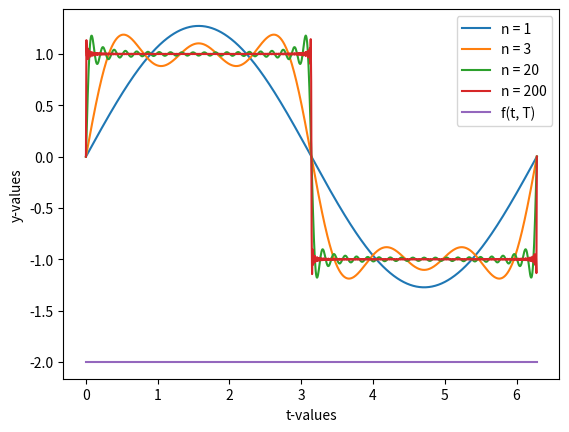

Source code (Python):
# Exercise 5.41

from numpy import pi, sin, linspace, where, zeros
import matplotlib.pyplot as plt

t = linspace(0, 2*pi, 1000)
k = 4/pi


def S(t, n, T):
	calc = zeros(len(t))
	for i in range(1, n + 1):
		p1 = 1./(2.*i - 1.)
		p2 = sin(2.*(2.*i - 1.)*pi*t/T)
		calc += p1*p2
	return calc*k

def f(t, T):
	tt = zeros(len(t))
	for i in t:
		if 0 < i <  T/2.:
			tt += 1
		elif i == T/2.:
			tt += 0
		else:
			tt += -1
	return tt

ax = plt.subplot(111)

ax.plot(t, S(t, 1, 2*pi))
ax.plot(t, S(t, 3, 2*pi))
ax.plot(t, S(t, 20, 2*pi))
ax.plot(t, S(t, 200, 2*pi))

ax.plot(t, f(t, 2*pi))
ax.set_xlabel('t-values')
ax.set_ylabel('y-values')

plt.legend(['n = 1', 'n = 3', 'n = 20', 'n = 200', 'f(t, T)'])

plt.show()

"""
Terminal> python sinesum1_plot.py

"""
